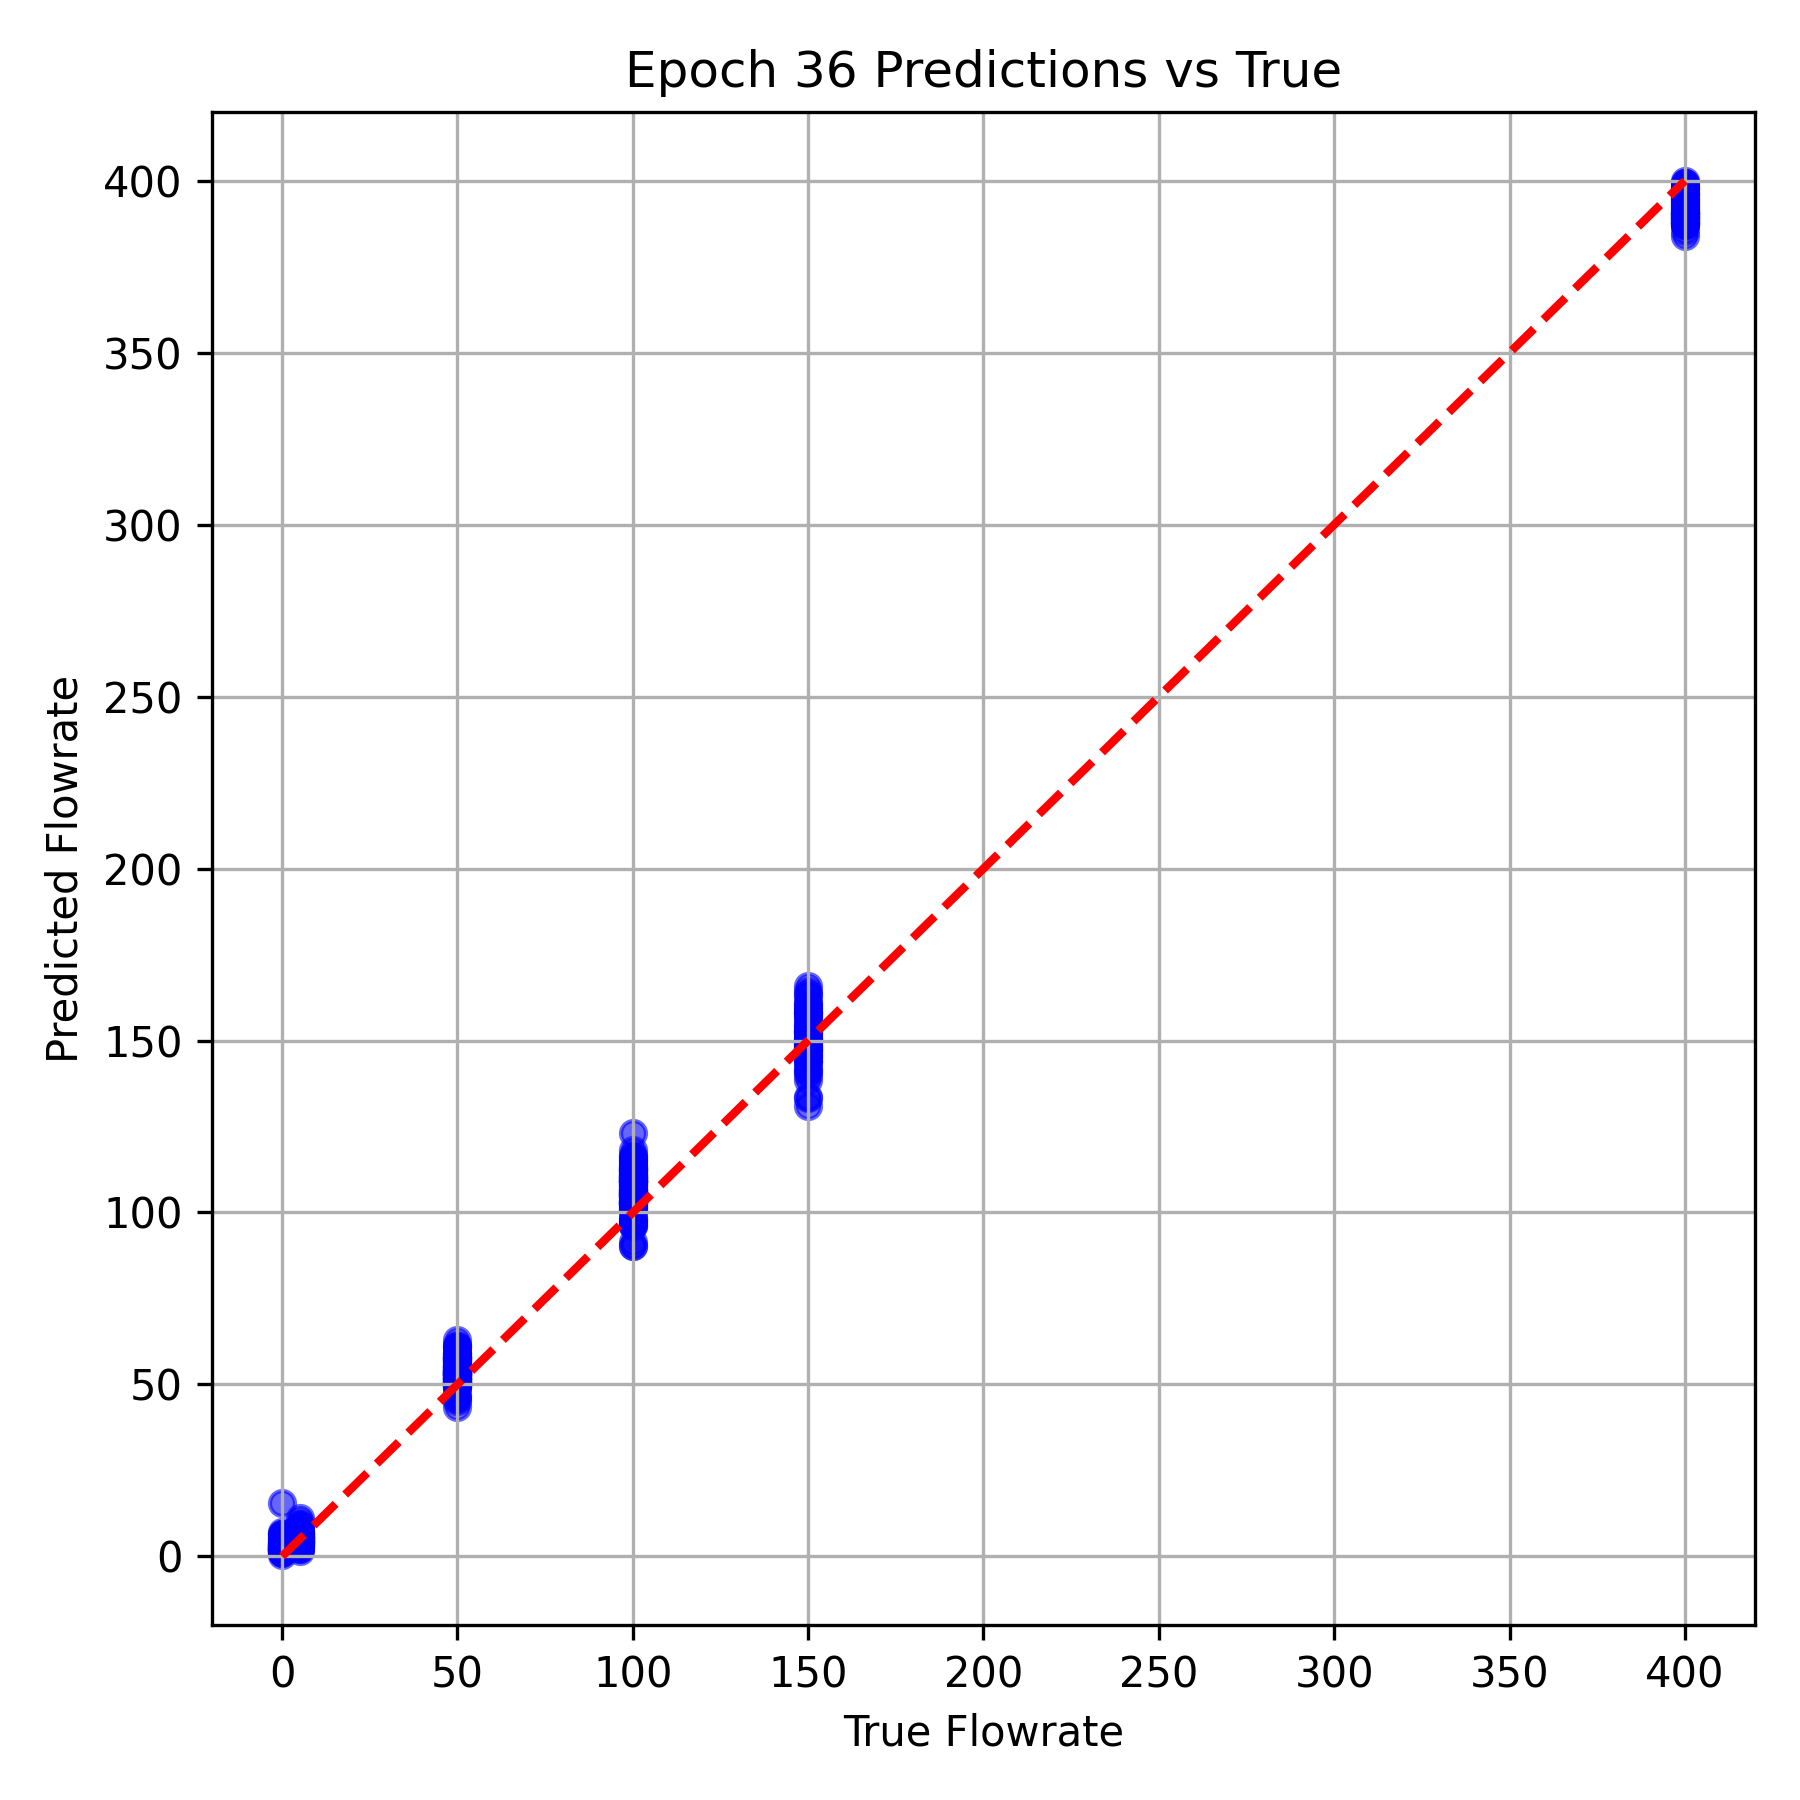

The file beside this chart, header and first rows:
True Flowrate, Predicted Flowrate
400.0, 391.8
50.0, 53.3
100.0, 104.9
100.0, 105
50.0, 56.5
50.0, 59.28
400.0, 393.4
100.0, 103.2
50.0, 55.13
150.0, 144.9
5.0, 4.962
400.0, 399.4
50.0, 53.18
50.0, 55.67
100.0, 103.1
400.0, 393.7
150.0, 140
0.0, 6.536
0.0, 3.703
5.0, 3.657
150.0, 158.3
5.0, 3.782
400.0, 390.4
100.0, 106.1
100.0, 110.6
100.0, 112
100.0, 114.1
400.0, 390.3
400.0, 390.5
50.0, 57.22
5.0, 5.589
100.0, 105.5
50.0, 52.86
100.0, 116.1
0.0, 0.9558
50.0, 50.7
150.0, 164.4
100.0, 112.1
100.0, 91.37
400.0, 387.9
150.0, 156.1
5.0, 11.15
100.0, 109.3
5.0, 2.889
100.0, 110.3
150.0, 149.2
400.0, 390.5
100.0, 103
50.0, 61.3
50.0, 55.34
5.0, 5.496
100.0, 109.9
150.0, 147.4
150.0, 153.1
50.0, 52.93
100.0, 104.8
50.0, 59.12
400.0, 388.8
400.0, 398.1
0.0, 1.972
... 324 more rows
